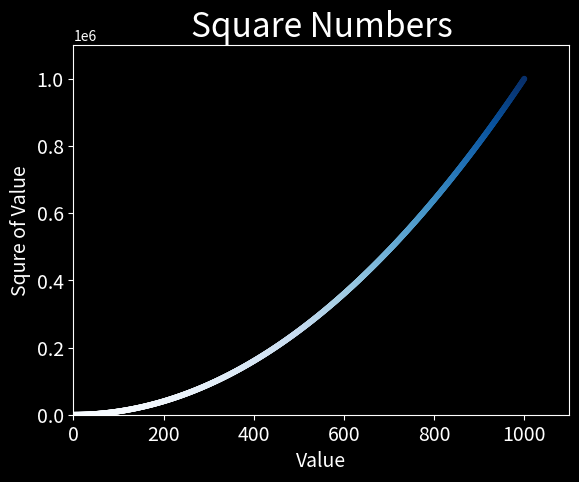

Write the Python code that produced this figure.
import  matplotlib.pyplot as plt

x_values = range(1, 1001)
y_values = [x**2 for x in x_values]

plt.style.use('dark_background')
fig, ax = plt.subplots()
ax.scatter(x_values, y_values, c=y_values, cmap=plt.cm.Blues, s=10)
## all colormaps available in pyplot are ag https://matplotlib.org in Examples -> Color -> Colormap reference 

# Set chat title and lavel axes.
ax.set_title("Square Numbers", fontsize=24)
ax.set_xlabel("Value", fontsize=14)
ax.set_ylabel("Squre of Value", fontsize=14)

# Set size of tick labels.
ax.tick_params(axis='both', which='major', labelsize=14)

# Set the range for each axix
ax.axis([0, 1100, 0, 1100000])

plt.show()
